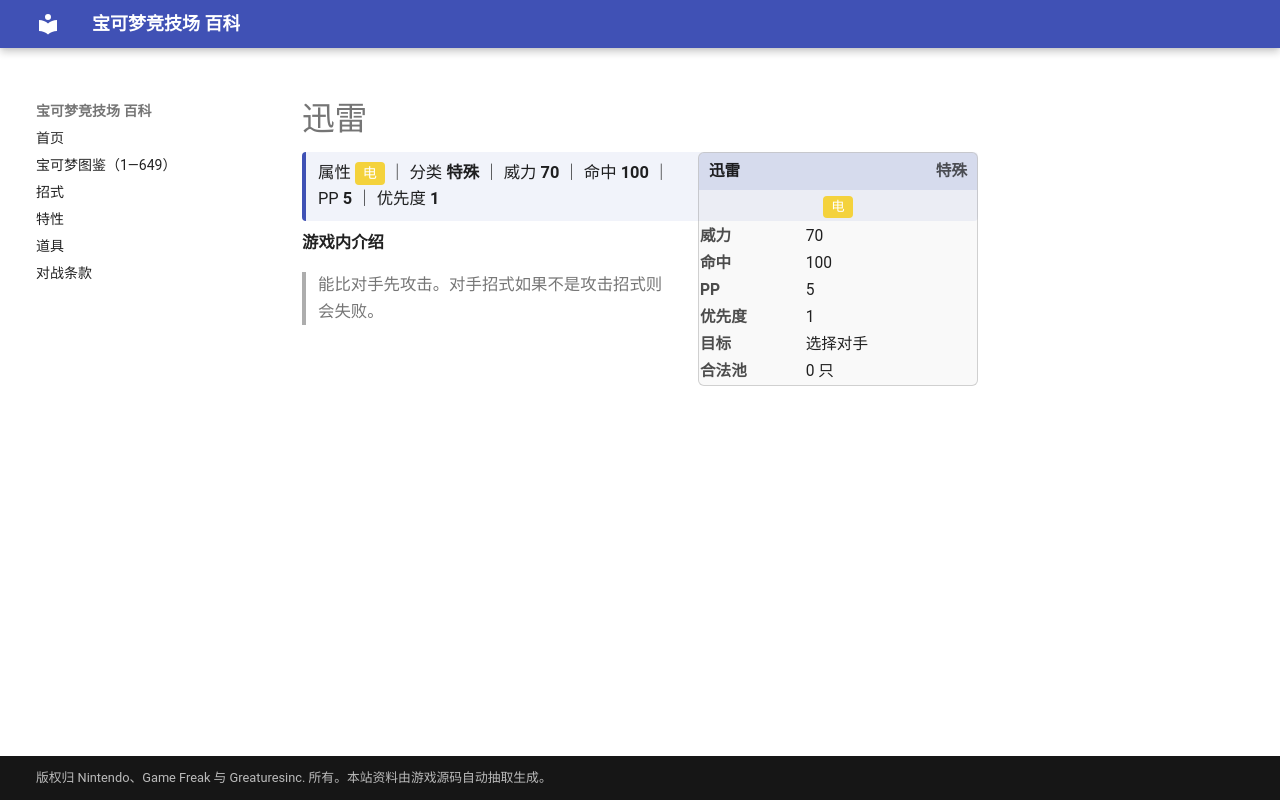

repository: nanmoboys/pkmn-arena-wiki · page: moves/迅雷/index.html · generator: mkdocs

# 迅雷

<div class="infobox">
<div class="ib-h"><span>迅雷</span><span class="ib-no">特殊</span></div>
<div class="ib-ty"><span class="tp" style="background:#F4D23C">电</span></div>
<table class="ib-t"><tr><th>威力</th><td>70</td></tr><tr><th>命中</th><td>100</td></tr><tr><th>PP</th><td>5</td></tr><tr><th>优先度</th><td>1</td></tr><tr><th>目标</th><td>选择对手</td></tr><tr><th>合法池</th><td>0 只</td></tr></table></div>
<div class="head-stat">属性 <span class="tp" style="background:#F4D23C">电</span> ｜ 分类 <b>特殊</b> ｜ 威力 <b>70</b> ｜ 命中 <b>100</b> ｜ PP <b>5</b> ｜ 优先度 <b>1</b></div>

**游戏内介绍**

> 能比对手先攻击。对手招式如果不是攻击招式则会失败。
